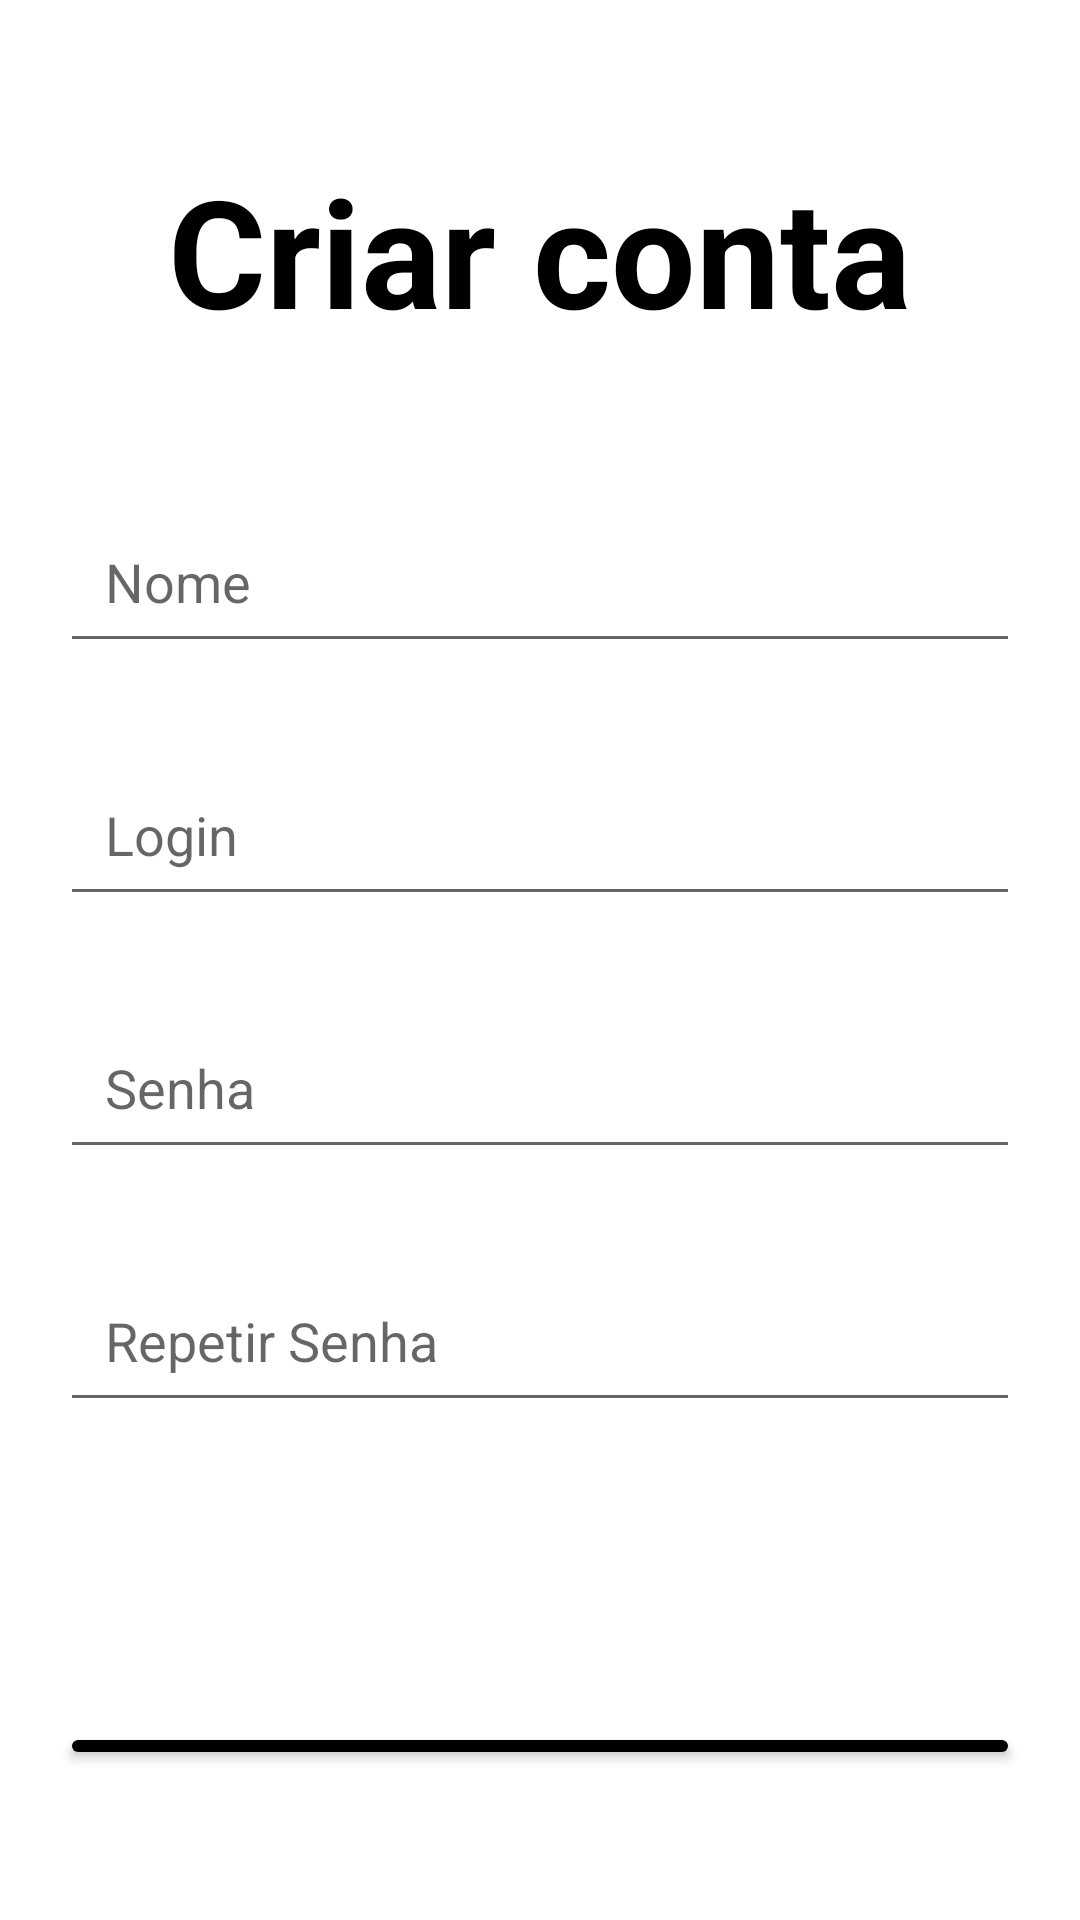

Write the Android layout XML for this screen, with the resource values it uses.
<!-- AndroidManifest.xml: application theme Theme.Aula11Login -->
<!-- res/layout/activity_registrar.xml -->
<?xml version="1.0" encoding="utf-8"?>
<LinearLayout xmlns:android="http://schemas.android.com/apk/res/android"
    xmlns:app="http://schemas.android.com/apk/res-auto"
    xmlns:tools="http://schemas.android.com/tools"
    android:layout_width="match_parent"
    android:layout_height="match_parent"
    tools:context=".RegistrarActivity"

    android:orientation="vertical"
    android:background="@drawable/wallpaper">

    <TextView
        android:id="@+id/titulo"
        android:text="Criar conta"
        android:textSize="50sp"
        android:textColor="@color/black"
        android:textStyle="bold"

        android:layout_width="wrap_content"
        android:layout_height="wrap_content"

        android:layout_gravity="center"
        android:layout_marginTop="50dp"
        />

    <EditText
        android:id="@+id/edNome"
        android:hint="Nome"

        android:layout_width="match_parent"
        android:layout_height="wrap_content"

        android:padding="15dp"
        android:layout_marginTop="50dp"
        android:layout_marginStart="20dp"
        android:layout_marginEnd="20dp"
        />

    <EditText
        android:id="@+id/edUser"
        android:hint="Login"

        android:layout_width="match_parent"
        android:layout_height="wrap_content"

        android:padding="15dp"
        android:layout_marginTop="30dp"
        android:layout_marginStart="20dp"
        android:layout_marginEnd="20dp"
        />

    <EditText
        android:id="@+id/edPas1"
        android:hint="Senha"

        android:layout_width="match_parent"
        android:layout_height="wrap_content"

        android:padding="15dp"
        android:layout_marginTop="30dp"
        android:layout_marginStart="20dp"
        android:layout_marginEnd="20dp"
        />

    <EditText
        android:id="@+id/edPas2"
        android:hint="Repetir Senha"

        android:layout_width="match_parent"
        android:layout_height="wrap_content"

        android:padding="15dp"
        android:layout_marginTop="30dp"
        android:layout_marginStart="20dp"
        android:layout_marginEnd="20dp"
        />

    <Button
        android:id="@+id/btSalvar"
        android:text="SALVAR"
        android:textStyle="bold"
        android:backgroundTint="@color/black"

        android:layout_width="match_parent"
        android:layout_height="wrap_content"

        android:padding="15dp"
        android:layout_marginLeft="20dp"
        android:layout_marginRight="20dp"
        android:layout_marginTop="100dp"
        android:layout_marginBottom="50dp"
        />

</LinearLayout>
<!-- resources referenced by this layout -->
<resources>
  <style name="Theme.Aula11Login" parent="Theme.MaterialComponents.DayNight.DarkActionBar">
          
          <item name="colorPrimary">@color/purple_500</item>
          <item name="colorPrimaryVariant">@color/purple_700</item>
          <item name="colorOnPrimary">@color/white</item>
          
          <item name="colorSecondary">@color/teal_200</item>
          <item name="colorSecondaryVariant">@color/teal_700</item>
          <item name="colorOnSecondary">@color/black</item>
          
          <item name="android:statusBarColor" tools:targetApi="l">?attr/colorPrimaryVariant</item>
          
      </style>
  <!-- not gathered from this repository: default colours our renderer supplied (Android Studio template values) -->
  <color name="purple_500">#FF6200EE</color>
  <color name="purple_700">#FF3700B3</color>
  <color name="teal_200">#FF03DAC5</color>
  <color name="teal_700">#FF018786</color>
  <color name="black">#FF000000</color>
  <color name="white">#FFFFFFFF</color>
</resources>
